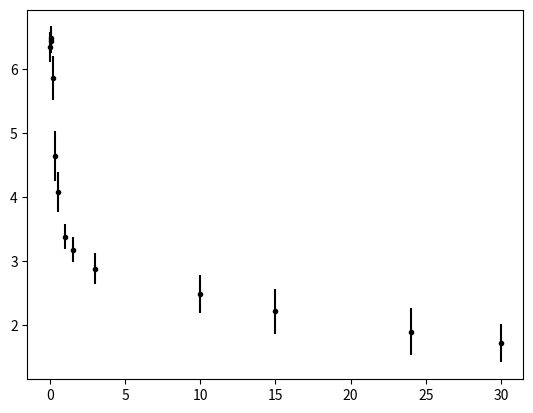

Write Python code to recreate this figure.

import matplotlib.pyplot as plt
 

#Tempo das medicoes e da discretizacao do modelo
x = [0,0.04,0.08,0.17,0.33,0.5,1,1.5,3,10,15,24,30];
#resultado do modelo
yy = [10,20,30,40,50,60,70,80,90,100]
#Media do resultado experimental
y = [6.34331,6.47991,6.42897,5.857277,4.63766,4.08108 , 3.38275,3.18124,2.88121,2.487822,2.21939,1.90103,1.7158415]
#Desvio padrao dos dados
yerr = [0.23213,0.18213,0.18262,0.33728 ,0.39049,0.30748, 0.18942,0.20093,0.23913,0.29420,0.35071 ,0.37224 ,0.29720]
#plt.ylim(0,120)
#plt.errorbar(x, y, yerr = yerr, marker='s', fmt='.k', uplims=True, lolims=True)
#plt.errorbar(x, y, yerr = yerr, marker='s', fmt='.k')
plt.errorbar(x, y, yerr = yerr, fmt='.k')
#plt.plot(x,yy)
